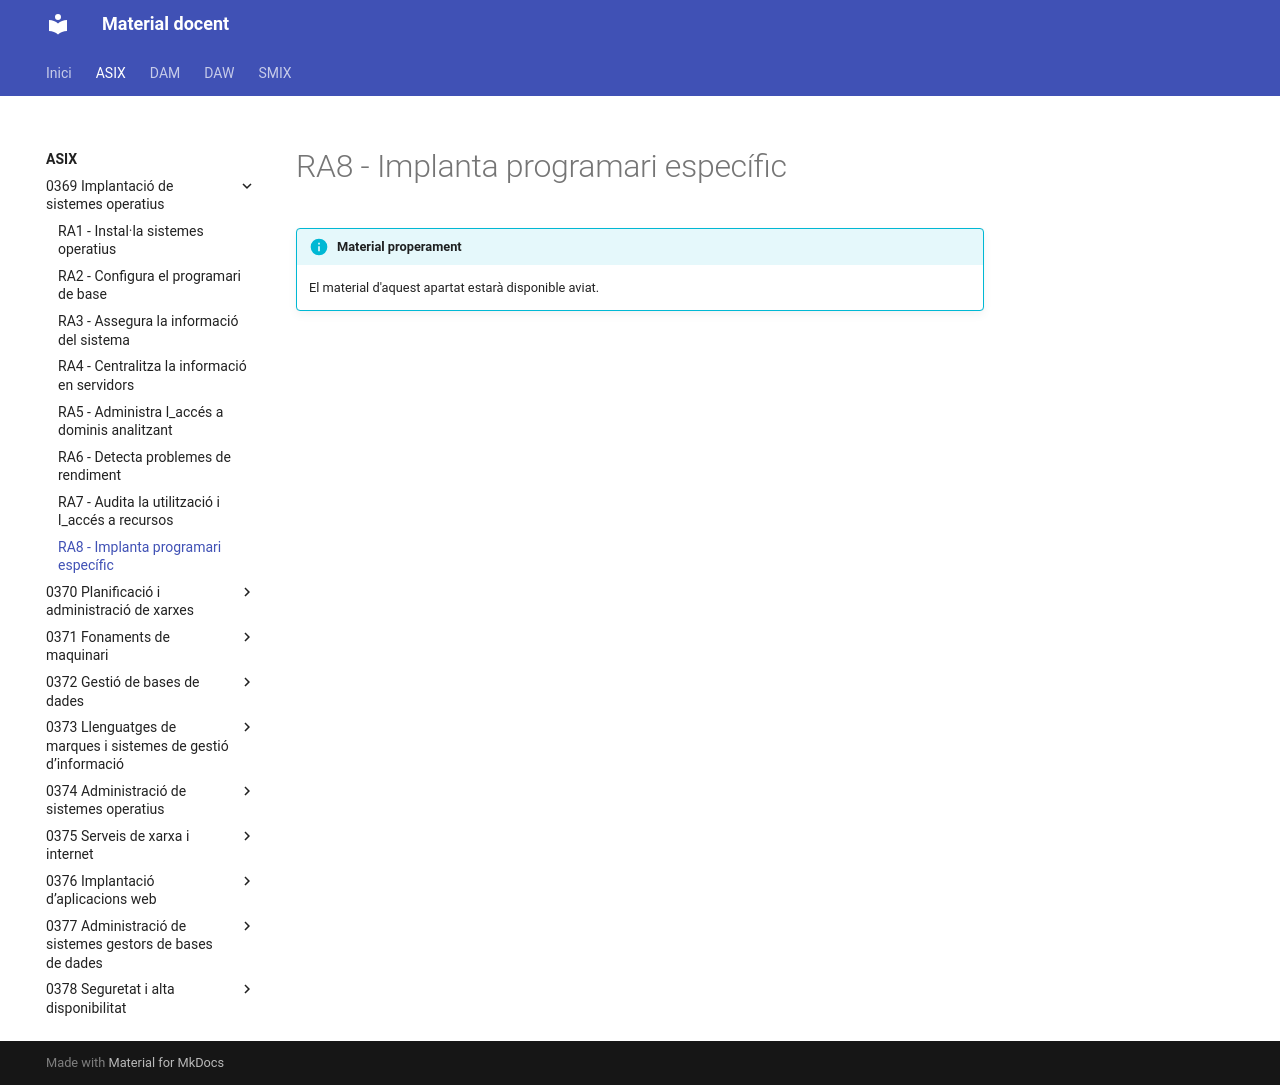

repository: aaragoprof/aaragoprof.github.io · page: asix/0369-implantacio-de-sistemes-operatius/ra8/index.html · generator: mkdocs

# RA8 - Implanta programari específic

!!! info "Material properament"
    El material d'aquest apartat estarà disponible aviat.
